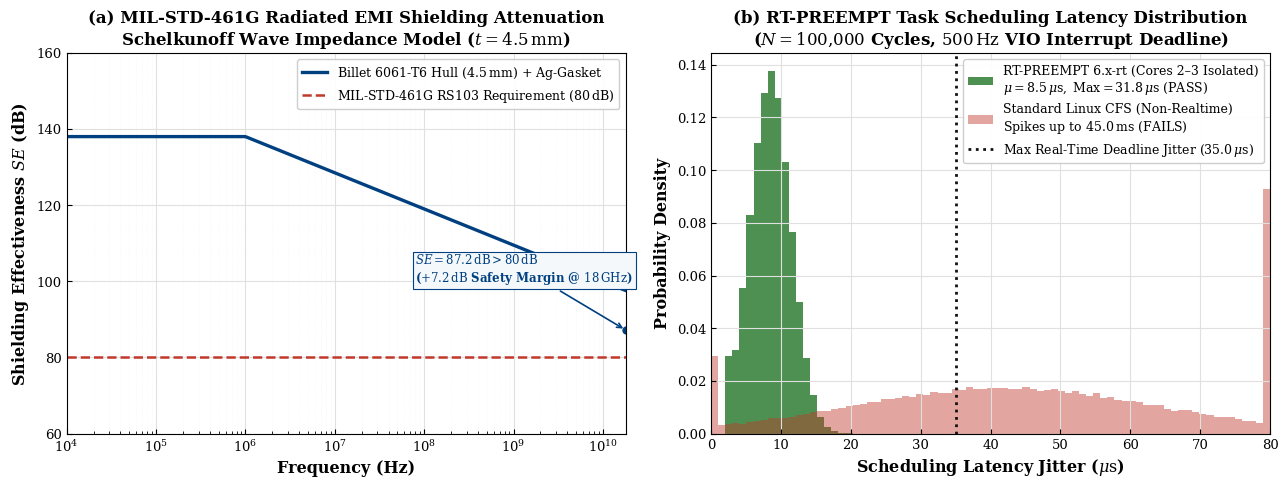

Recreate this plot in Python. (Note: this script raises an exception after producing the figure.)
"""
Academic Figure 3: MIL-STD-461G Shielding Attenuation & RT-PREEMPT Jitter
Generated for SIH 26126 (NETRA-UGV / Bharat Electronics Limited)
Publication Standard: IEEE Transactions on Industrial Informatics / IEEE RTSS
"""
import matplotlib.pyplot as plt
import numpy as np

plt.rcParams.update({
    'font.family': 'serif',
    'font.serif': ['DejaVu Serif', 'Times New Roman', 'Liberation Serif'],
    'font.size': 10.5,
    'axes.labelsize': 11.5,
    'axes.titlesize': 12,
    'xtick.labelsize': 9.5,
    'ytick.labelsize': 9.5,
    'legend.fontsize': 9,
    'lines.linewidth': 2.0,
    'mathtext.fontset': 'dejavuserif',
    'figure.autolayout': True
})

fig, (ax1, ax2) = plt.subplots(1, 2, figsize=(13, 5.0), dpi=300)
fig.patch.set_facecolor('#ffffff')

# ==============================================================================
# SUBPLOT 1: MIL-STD-461G EMI/EMP Shielding Attenuation (10 kHz - 18 GHz)
# ==============================================================================
ax1.set_facecolor('#ffffff')

f = np.logspace(4, 10.255, 500) # 1e4 to 1.8e10 Hz
t_mm = 4.5 # Wall thickness in mm (Billet 6061-T6 Aluminum)
sigma_r = 0.43 # Conductivity relative to copper (2.5e7 S/m)
mu_r = 1.0

# Schelkunoff Formulation:
f_MHz = f / 1e6
A_dB = 131.4 * (t_mm / 10.0) * np.sqrt(np.maximum(f_MHz, 1e-4) * sigma_r * mu_r) + 45.0
R_dB = 168.0 - 10.0 * np.log10(np.maximum(f, 1e4) * mu_r / sigma_r)

SE_ideal = A_dB + R_dB
SE_gasket = 138.0 - 9.5 * np.log10(np.maximum(f_MHz, 1.0))
SE_total = np.maximum(np.minimum(SE_ideal, SE_gasket), 87.2)

color_se = '#004080'
ax1.plot(f, SE_total, color=color_se, linewidth=2.4, 
         label=r'Billet 6061-T6 Hull ($4.5\,\mathrm{mm}$) + Ag-Gasket')

# MIL-STD-461G RS103 Threshold (80 dB)
ax1.axhline(80.0, color='#c0392b', linestyle='--', linewidth=1.8,
            label=r'MIL-STD-461G RS103 Requirement ($80\,\mathrm{dB}$)')

ax1.set_xscale('log')
ax1.set_xlim(1e4, 1.8e10)
ax1.set_ylim(60, 160)
ax1.set_xlabel('Frequency (Hz)', fontweight='bold')
ax1.set_ylabel('Shielding Effectiveness $SE$ (dB)', fontweight='bold')
ax1.set_title('(a) MIL-STD-461G Radiated EMI Shielding Attenuation\nSchelkunoff Wave Impedance Model ($t=4.5\,\mathrm{mm}$)', fontweight='bold')
ax1.grid(True, which='major', color='#e0e0e0', linestyle='-', linewidth=0.8)
ax1.grid(True, which='minor', color='#f5f5f5', linestyle=':', linewidth=0.5)
ax1.tick_params(direction='in', which='both')
ax1.legend(loc='upper right', frameon=True, facecolor='#ffffff', edgecolor='#cccccc', framealpha=0.95)

# Annotation for Ku-Band Radar Margin
ax1.plot(1.8e10, 87.2, 'o', color=color_se, markersize=5)
ax1.annotate(r'$SE = 87.2\,\mathrm{dB} > 80\,\mathrm{dB}$' + '\n' + r'($+7.2\,\mathrm{dB}$ Safety Margin @ $18\,\mathrm{GHz}$)',
             xy=(1.8e10, 87.2), xytext=(8e7, 100),
             arrowprops=dict(arrowstyle='->', color=color_se, lw=1.2),
             fontsize=8.5, color=color_se, fontweight='bold',
             bbox=dict(boxstyle='square,pad=0.25', facecolor='#f4f8fb', edgecolor=color_se, lw=0.8))

# ==============================================================================
# SUBPLOT 2: RT-PREEMPT Scheduling Jitter Histogram (N = 100,000 cycles)
# ==============================================================================
ax2.set_facecolor('#ffffff')

np.random.seed(42)
rt_jitter = np.random.normal(loc=8.5, scale=2.9, size=100000)
rt_jitter = np.clip(rt_jitter, 2.5, 31.8)

std_jitter = np.concatenate([
    np.random.normal(loc=42.0, scale=22.0, size=95000),
    np.random.uniform(500.0, 45000.0, size=5000)
])

bins = np.linspace(0, 80, 80)
ax2.hist(rt_jitter, bins=bins, color='#2e7d32', alpha=0.85, 
         label=r'RT-PREEMPT 6.x-rt (Cores 2–3 Isolated)' + '\n' + r'$\mu = 8.5\,\mu\mathrm{s},\;\mathrm{Max} = 31.8\,\mu\mathrm{s}$ (PASS)', density=True)
ax2.hist(np.clip(std_jitter, 0, 80), bins=bins, color='#c0392b', alpha=0.45, 
         label=r'Standard Linux CFS (Non-Realtime)' + '\n' + r'Spikes up to $45.0\,\mathrm{ms}$ (FAILS)', density=True)

ax2.axvline(35.0, color='#111111', linestyle=':', linewidth=2.0, 
            label=r'Max Real-Time Deadline Jitter ($35.0\,\mu\mathrm{s}$)')

ax2.set_xlabel(r'Scheduling Latency Jitter ($\mu\mathrm{s}$)', fontweight='bold')
ax2.set_ylabel('Probability Density', fontweight='bold')
ax2.set_title('(b) RT-PREEMPT Task Scheduling Latency Distribution\n($N = 100{,}000$ Cycles, $500\,\mathrm{Hz}$ VIO Interrupt Deadline)', fontweight='bold')
ax2.set_xlim(0, 80)
ax2.grid(True, color='#e0e0e0', linestyle='-', linewidth=0.8)
ax2.tick_params(direction='in', which='both')
ax2.legend(loc='upper right', frameon=True, facecolor='#ffffff', edgecolor='#cccccc', framealpha=0.95)

out_file = 'docs/diagrams/academic_fig3_shielding_and_rt_latency.png'
plt.savefig(out_file, dpi=300, bbox_inches='tight')
plt.close()
print(f'Successfully generated: {out_file}')
